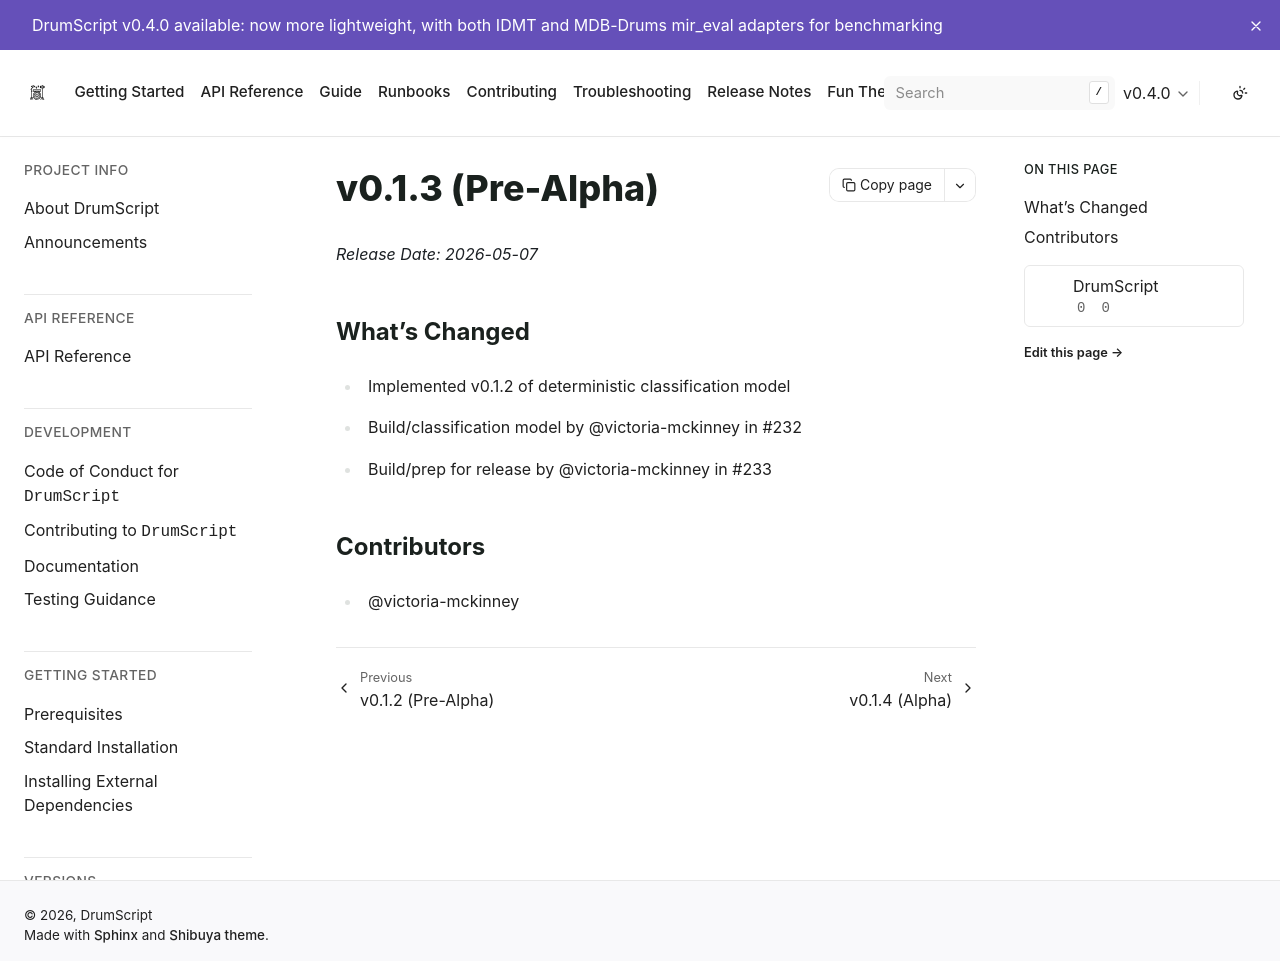

repository: DrumScript/DrumScript · page: dev/release_notes/0.1.3.html · generator: sphinx

# v0.1.3 (Pre-Alpha)

*Release Date: 2026-05-07*

## What's Changed
* Implemented v0.1.2 of deterministic classification model
* Build/classification model by @victoria-mckinney in #232
* Build/prep for release by @victoria-mckinney in #233

## Contributors
* @victoria-mckinney
